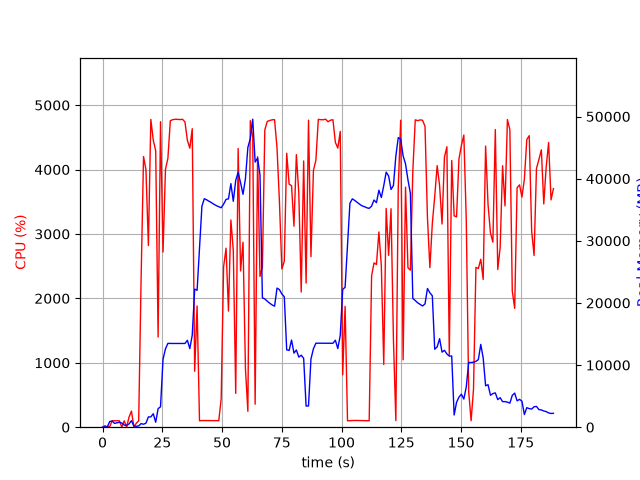

Data behind this chart, as committed beside it:
elapsed_time, nproc, cpu, mem_real, mem_virtual
3.7670135498046875e-05, 1, 0.0, 6.258, 2527
1.006, 2, 23.8, 54.74, 238.4
2.013, 2, 3.0, 62.41, 245.7
3.021, 5, 10.9, 928.5, 2986
4.029, 6, 102.3, 977.6, 3535
5.036, 3, 99.3, 611.7, 2077
6.043, 3, 100.3, 714.3, 2173
7.05, 3, 99.3, 799.9, 2285
8.058, 6, 2.0, 666.7, 2883
9.067, 3, 99.3, 346.8, 1701
10.07, 3, 3.0, 284.7, 1658
11.08, 4, 156.5, 527.7, 2285
12.09, 7, 250.6, 1051, 3521
13.11, 3, 3.0, 201.2, 1586
14.12, 1, 60.4, 140.2, 1013
15.12, 1, 100.1, 210.1, 820.5
16.13, 1, 2300, 578.4, 4830
17.15, 1, 4203, 475.2, 4844
18.16, 1, 3998, 649.2, 4860
19.18, 1, 2820, 1654, 6724
20.2, 1, 4779, 1654, 6724
21.22, 1, 4459, 2170, 8268
22.24, 1, 4291, 793.8, 8268
23.25, 1, 1399, 2986, 10605
24.26, 1, 4743, 3284, 10605
25.31, 1, 2720, 10930, 19331
26.33, 1, 4003, 12608, 29585
27.35, 1, 4176, 13491, 29585
28.37, 1, 4759, 13475, 29585
29.39, 1, 4774, 13475, 29585
30.41, 1, 4781, 13475, 29585
31.42, 1, 4780, 13475, 29585
32.44, 1, 4776, 13475, 29585
33.46, 1, 4781, 13475, 29585
34.48, 1, 4739, 13475, 29585
35.5, 1, 4454, 13987, 29585
36.52, 1, 4332, 12643, 29585
37.53, 1, 4634, 14812, 34102
38.56, 1, 867.9, 22229, 45202
39.56, 1, 1882, 22032, 65682
40.57, 1, 99.2, 28672, 65682
41.58, 1, 103.3, 35564, 65682
42.59, 1, 103.2, 36774, 65682
43.6, 1, 104.2, 36588, 65682
44.6, 1, 104.2, 36348, 65682
45.61, 1, 103.2, 36134, 65682
46.62, 1, 102.2, 35872, 65682
47.63, 1, 102.3, 35655, 65682
48.63, 1, 101.2, 35488, 65682
49.64, 1, 439.0, 35318, 65682
50.65, 1, 2488, 35889, 65682
51.68, 1, 2779, 36660, 65682
52.69, 1, 1802, 36750, 65702
53.7, 1, 3217, 39202, 65702
54.71, 1, 2743, 36352, 65702
55.73, 1, 524.9, 39742, 90278
56.74, 1, 4328, 41016, 90278
57.76, 1, 2426, 39336, 90278
58.78, 1, 2871, 37479, 90278
59.8, 1, 909.4, 40024, 90278
... 127 more rows
